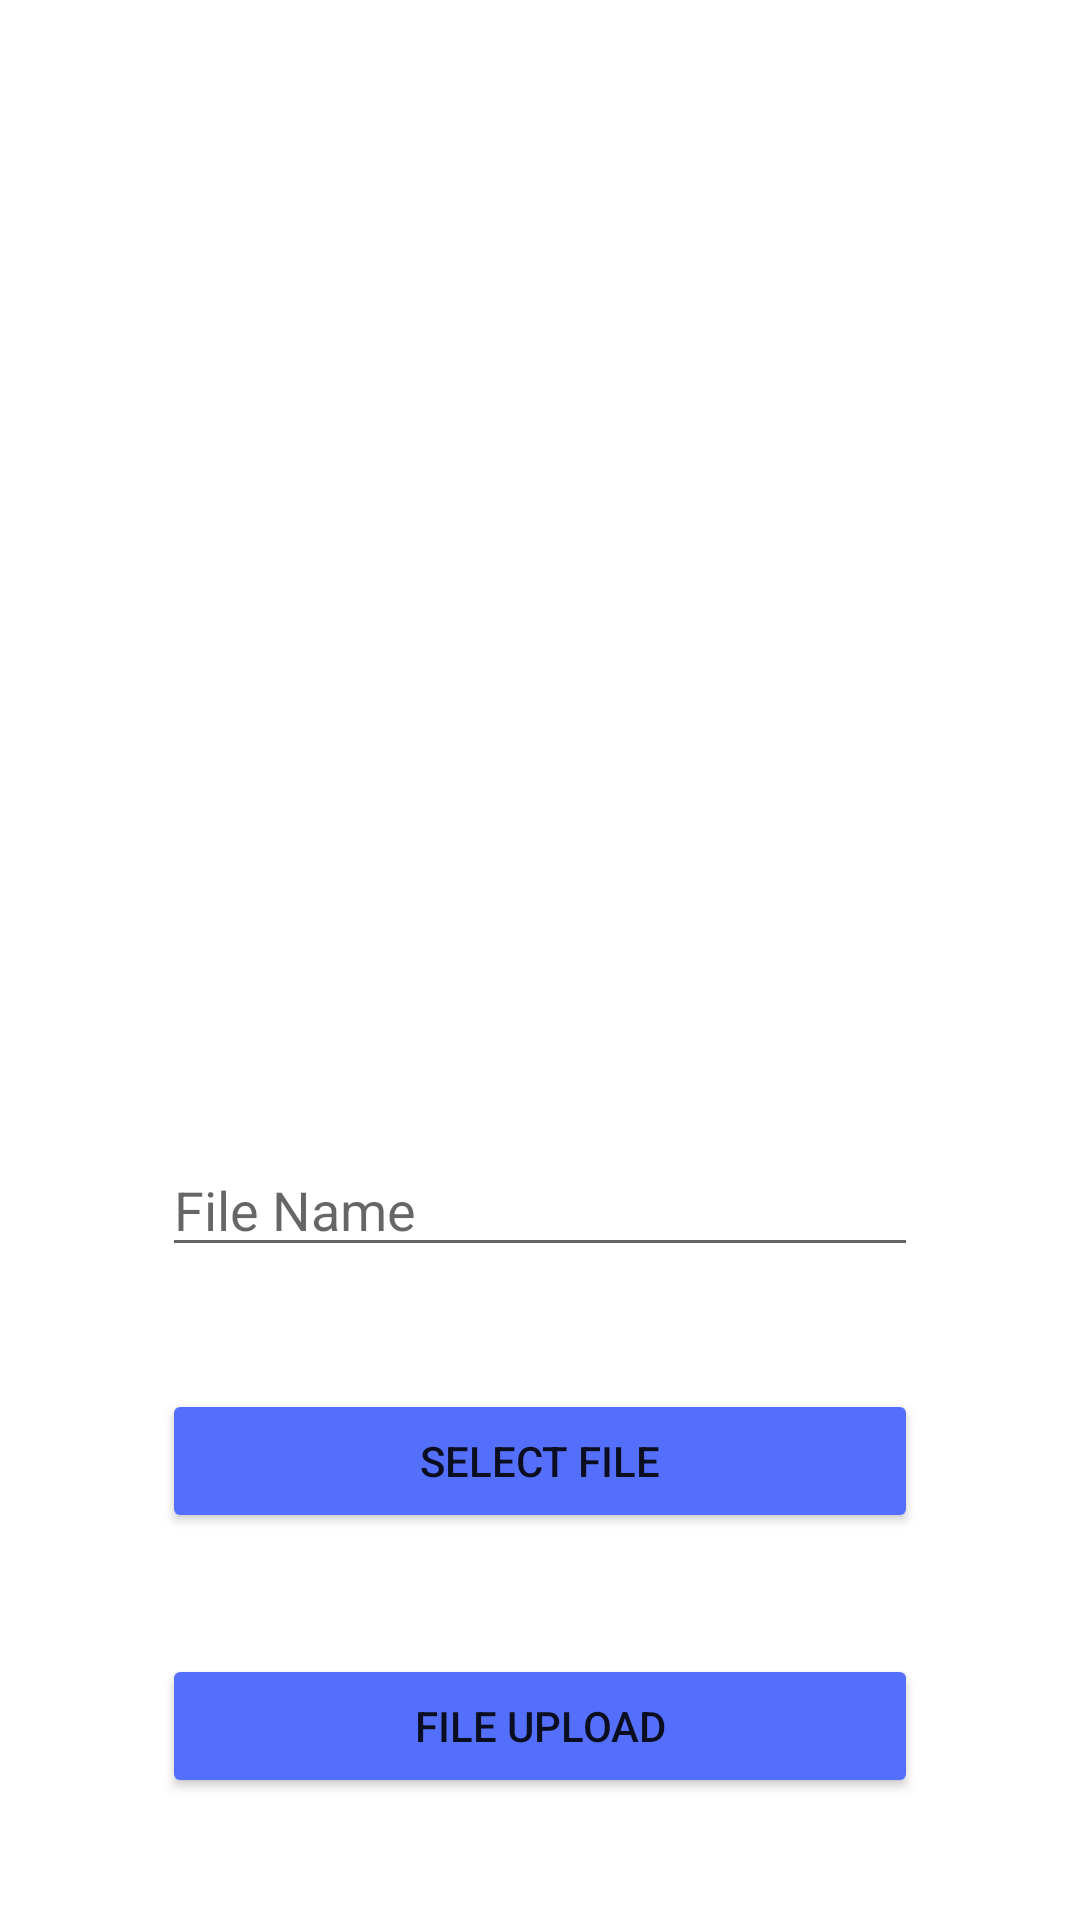

Android layout source for this screen:
<!-- AndroidManifest.xml: application theme Theme.AttendanceTracker -->
<!-- res/layout/fragment_student_file_upload.xml -->
<?xml version="1.0" encoding="utf-8"?>
<androidx.constraintlayout.widget.ConstraintLayout xmlns:android="http://schemas.android.com/apk/res/android"
    xmlns:app="http://schemas.android.com/apk/res-auto"
    xmlns:tools="http://schemas.android.com/tools"
    android:layout_width="match_parent"
    android:layout_height="match_parent"
    tools:context=".StudentFragments.StudentFileUpload">

    <ImageView
        android:id="@+id/fileAdd"
        android:layout_width="0dp"
        android:layout_height="0dp"

        app:layout_constraintDimensionRatio="1:1"
        app:layout_constraintTop_toTopOf="parent"
        app:layout_constraintEnd_toEndOf="@id/adminLoginGld2"
        app:layout_constraintStart_toStartOf="@id/adminLoginGld1"

        app:srcCompat="@drawable/file_add"
        tools:layout_editor_absoluteY="61dp" />

    <EditText
        android:id="@+id/fileName"
        android:layout_width="0dp"
        android:layout_height="wrap_content"

        android:ems="10"
        android:hint="File Name"
        android:inputType="textPersonName"

        android:text=""
        app:layout_constraintBottom_toTopOf="@id/fileUpload"
        app:layout_constraintEnd_toEndOf="@id/adminLoginGld2"
        app:layout_constraintStart_toStartOf="@id/adminLoginGld1"
        app:layout_constraintTop_toBottomOf="@id/fileAdd"
        app:layout_constraintVertical_chainStyle="spread" />

    <Button
        android:id="@+id/selectFile"
        android:layout_width="0dp"
        android:layout_height="wrap_content"
        app:layout_constraintBottom_toTopOf="@id/fileUpload"
        app:layout_constraintEnd_toEndOf="@id/adminLoginGld2"
        app:layout_constraintStart_toStartOf="@id/adminLoginGld1"
        app:layout_constraintTop_toBottomOf="@id/fileName"
        android:backgroundTint="@color/blue_button"
        android:text="Select File"/>

    <Button
        android:id="@+id/fileUpload"
        android:layout_width="0dp"
        android:layout_height="wrap_content"

        android:backgroundTint="@color/blue_button"
        android:text="File Upload"
        app:layout_constraintBottom_toBottomOf="parent"
        app:layout_constraintStart_toStartOf="@id/adminLoginGld1"
        app:layout_constraintTop_toBottomOf="@id/selectFile"
        app:layout_constraintEnd_toEndOf="@id/adminLoginGld2"/>


    <androidx.constraintlayout.widget.Guideline
        android:id="@+id/adminLoginGld1"
        android:layout_width="wrap_content"
        android:layout_height="wrap_content"
        android:orientation="vertical"
        app:layout_constraintGuide_percent=".15" />

    <androidx.constraintlayout.widget.Guideline
        android:id="@+id/adminLoginGld2"
        android:layout_width="wrap_content"
        android:layout_height="wrap_content"
        android:orientation="vertical"
        app:layout_constraintGuide_percent=".85" />

</androidx.constraintlayout.widget.ConstraintLayout>
<!-- resources referenced by this layout -->
<resources>
  <color name="blue_button">#556FFD</color>
  <style name="Theme.AttendanceTracker" parent="Theme.MaterialComponents.DayNight.DarkActionBar">
          
          <item name="colorPrimary">@color/blue_title</item>
          <item name="colorPrimaryVariant">@color/status_bar</item>
          <item name="colorOnPrimary">@color/white</item>
          
          <item name="colorSecondary">@color/teal_200</item>
          <item name="colorSecondaryVariant">@color/teal_700</item>
          <item name="colorOnSecondary">@color/black</item>
          
          <item name="android:statusBarColor" tools:targetApi="l">?attr/colorPrimaryVariant</item>
          
      </style>
  <color name="status_bar">#FF000000</color>
  <color name="white">#FFFFFFFF</color>
  <color name="teal_200">#FF03DAC5</color>
  <color name="teal_700">#FF018786</color>
  <color name="black">#FF000000</color>
</resources>
